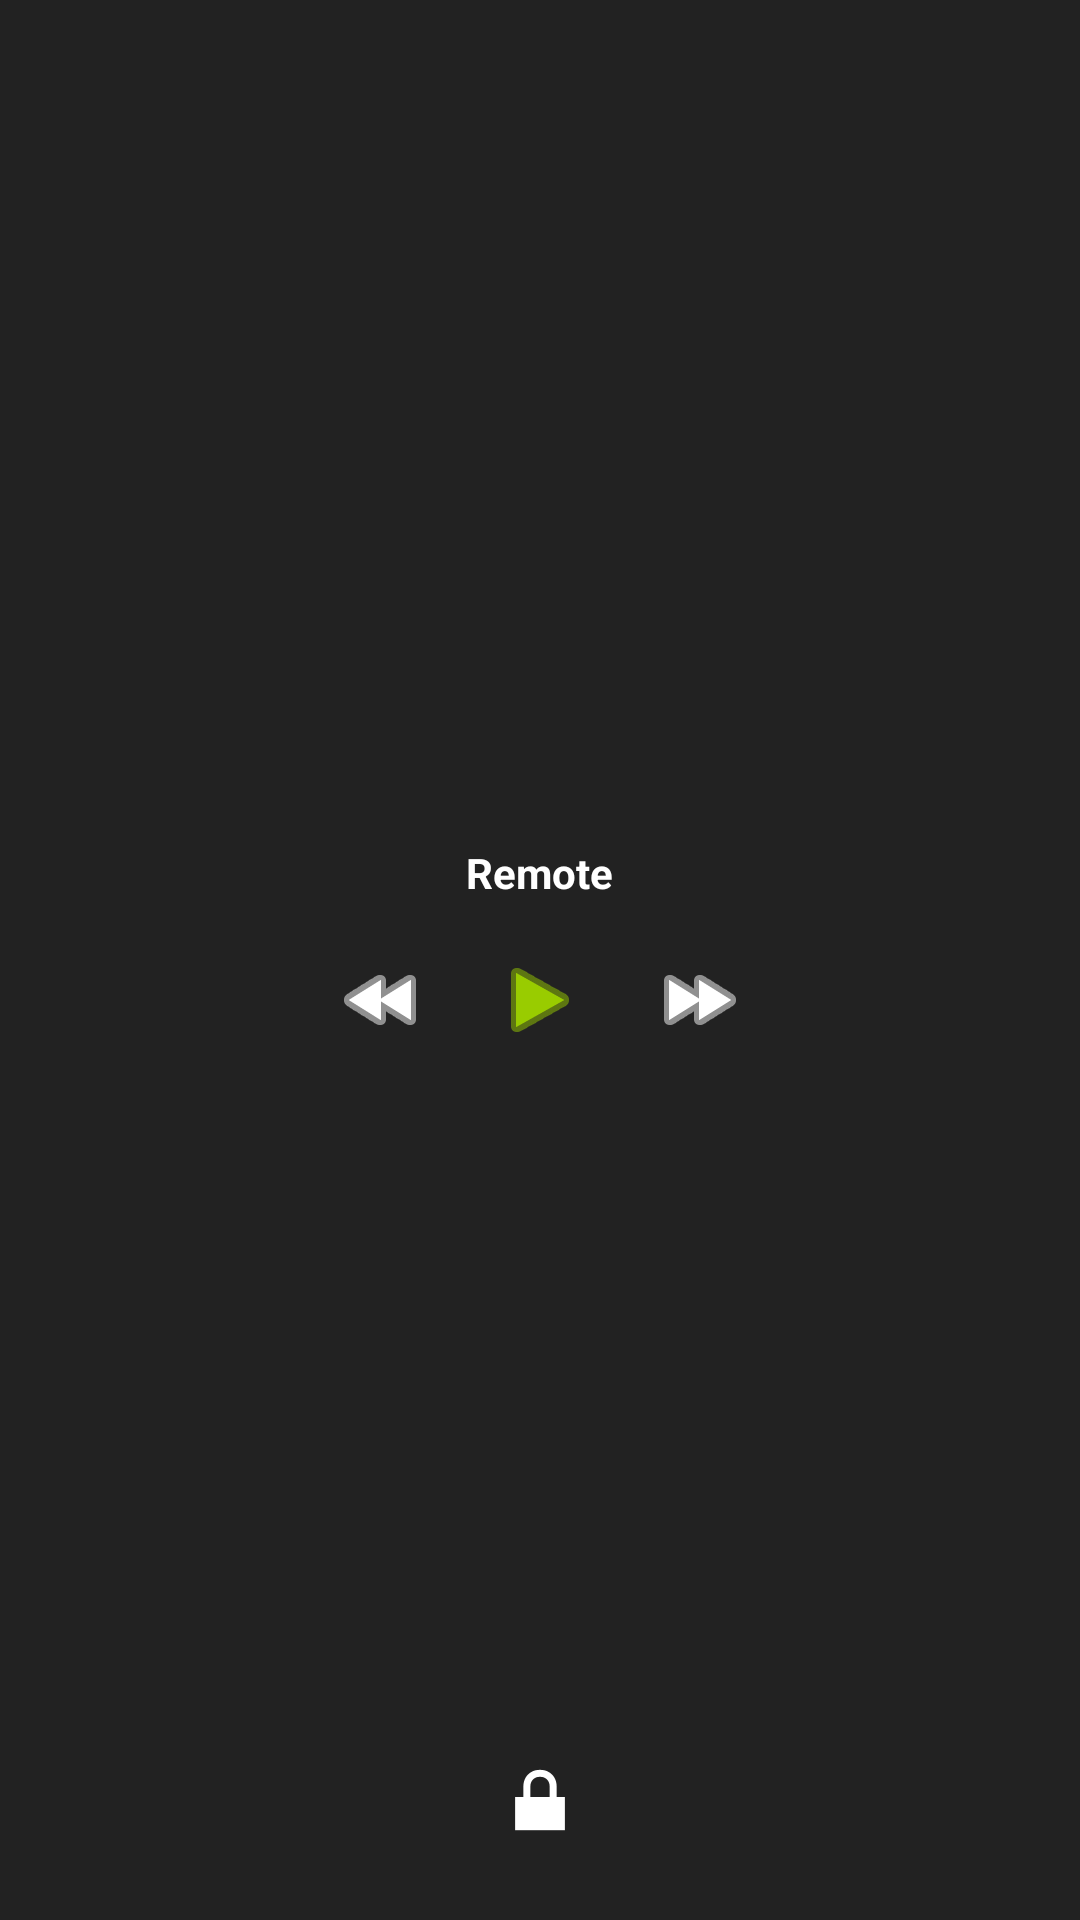

Here is an Android app screen rendered from its layout file. Give the layout XML and the strings, colors and styles it references.
<!-- AndroidManifest.xml: activity theme android:Theme.DeviceDefault.NoActionBar -->
<!-- res/layout/activity_wear_main.xml -->
<?xml version="1.0" encoding="utf-8"?>
<FrameLayout xmlns:android="http://schemas.android.com/apk/res/android"
    xmlns:app="http://schemas.android.com/apk/res-auto"
    xmlns:tools="http://schemas.android.com/tools"
    android:layout_width="match_parent"
    android:layout_height="match_parent"
    android:background="@android:color/black"
    tools:context=".presentation.WearMainActivity">

    
    <LinearLayout
        android:id="@+id/remote_container"
        android:layout_width="match_parent"
        android:layout_height="match_parent"
        android:gravity="center"
        android:orientation="vertical"
        android:padding="8dp"
        android:background="#222222">

        <TextView
            android:layout_width="wrap_content"
            android:layout_height="wrap_content"
            android:text="Remote"
            android:textColor="@android:color/white"
            android:textSize="14sp"
            android:textStyle="bold"
            android:layout_marginBottom="8dp"/>

        <LinearLayout
            android:layout_width="wrap_content"
            android:layout_height="wrap_content"
            android:orientation="horizontal"
            android:gravity="center">

            <ImageButton
                android:id="@+id/remote_rewind"
                android:layout_width="40dp"
                android:layout_height="40dp"
                android:src="@android:drawable/ic_media_rew"
                android:background="?android:selectableItemBackground"
                android:contentDescription="Rewind"
                android:tint="@android:color/white"/>

            <ImageButton
                android:id="@+id/remote_play"
                android:layout_width="50dp"
                android:layout_height="50dp"
                android:src="@android:drawable/ic_media_play"
                android:background="?android:selectableItemBackground"
                android:contentDescription="Play"
                android:tint="@android:color/holo_green_light"
                android:layout_marginHorizontal="8dp"/>

            <ImageButton
                android:id="@+id/remote_pause"
                android:layout_width="50dp"
                android:layout_height="50dp"
                android:src="@android:drawable/ic_media_pause"
                android:background="?android:selectableItemBackground"
                android:contentDescription="Pause"
                android:tint="@android:color/holo_orange_light"
                 android:layout_marginHorizontal="8dp"
                 android:visibility="gone"/>

            <ImageButton
                android:id="@+id/remote_ffwd"
                android:layout_width="40dp"
                android:layout_height="40dp"
                android:src="@android:drawable/ic_media_ff"
                android:background="?android:selectableItemBackground"
                android:contentDescription="Fast Forward"
                android:tint="@android:color/white"/>

        </LinearLayout>
    </LinearLayout>

    
    <androidx.media3.ui.PlayerView
        android:id="@+id/player_view"
        android:layout_width="match_parent"
        android:layout_height="match_parent"
        android:visibility="gone"
        app:controller_layout_id="@layout/custom_player_control_view"
        app:show_buffering="always"
        app:use_controller="true" />

    
    <ProgressBar
        android:id="@+id/loading_indicator"
        android:layout_width="wrap_content"
        android:layout_height="wrap_content"
        android:layout_gravity="center"
        android:indeterminate="true"
        android:visibility="gone" />

    
    <ImageButton
        android:id="@+id/lock_button"
        android:layout_width="48dp"
        android:layout_height="48dp"
        android:layout_gravity="bottom|center_horizontal"
        android:layout_marginBottom="16dp"
        android:background="?android:selectableItemBackground"
        android:src="@android:drawable/ic_lock_lock"
        android:tint="@android:color/white"
        android:visibility="visible" />

</FrameLayout>
<!-- res/layout/custom_player_control_view.xml (included above) -->
<?xml version="1.0" encoding="utf-8"?>
<RelativeLayout xmlns:android="http://schemas.android.com/apk/res/android"
    android:layout_width="match_parent"
    android:layout_height="match_parent"
    android:background="#80000000">

    
    <TextView
        android:id="@+id/video_title"
        android:layout_width="match_parent"
        android:layout_height="wrap_content"
        android:layout_alignParentTop="true"
        android:layout_marginTop="20dp"
        android:ellipsize="end"
        android:gravity="center"
        android:maxLines="1"
        android:paddingHorizontal="24dp"
        android:textColor="@android:color/white"
        android:textSize="12sp"
        android:textStyle="bold" />

    
    <FrameLayout
        android:id="@+id/center_controls"
        android:layout_width="wrap_content"
        android:layout_height="wrap_content"
        android:layout_centerInParent="true">

        <ImageButton
            android:id="@+id/exo_play"
            android:layout_width="48dp"
            android:layout_height="48dp"
            android:background="?android:selectableItemBackground"
            android:src="@android:drawable/ic_media_play" />

        <ImageButton
            android:id="@+id/exo_pause"
            android:layout_width="48dp"
            android:layout_height="48dp"
            android:background="?android:selectableItemBackground"
            android:src="@android:drawable/ic_media_pause" />
    </FrameLayout>

    
    <ImageButton
        android:id="@+id/exo_rew"
        android:layout_width="40dp"
        android:layout_height="40dp"
        android:layout_toStartOf="@id/center_controls"
        android:layout_centerVertical="true"
        android:layout_marginEnd="8dp"
        android:background="?android:selectableItemBackground"
        android:src="@android:drawable/ic_media_rew" />

    
    <ImageButton
        android:id="@+id/exo_ffwd"
        android:layout_width="40dp"
        android:layout_height="40dp"
        android:layout_toEndOf="@id/center_controls"
        android:layout_centerVertical="true"
        android:layout_marginStart="8dp"
        android:background="?android:selectableItemBackground"
        android:src="@android:drawable/ic_media_ff" />


</RelativeLayout>
<!-- resources referenced by this layout -->
<resources>

</resources>
